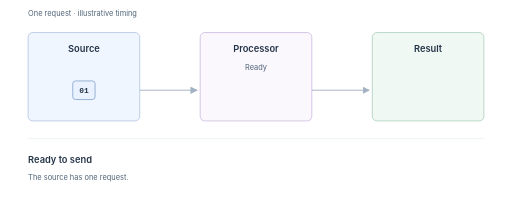
t = 0.00 s
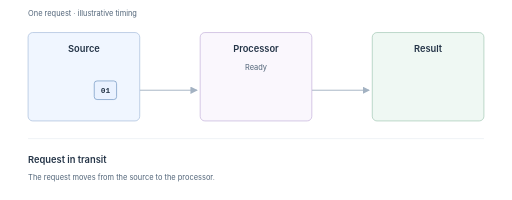
t = 1.25 s
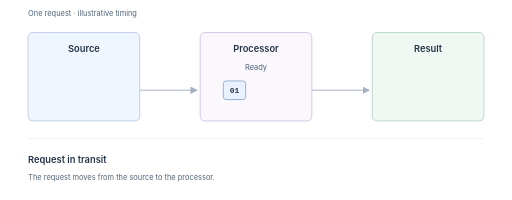
t = 2.75 s
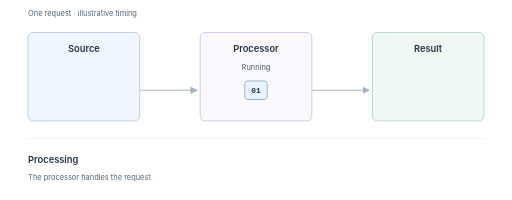
t = 4.00 s
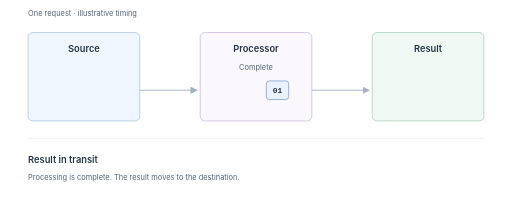
t = 5.25 s
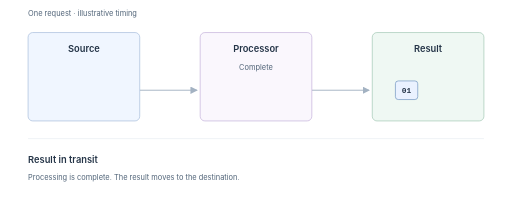
t = 6.75 s

The animated SVG that drew these frames (rendered in a browser with its animation timeline set to each time). Animation: 9 SMIL elements (animate=8,animateTransform=1); one cycle of 8.00 s, repeats indefinitely.

<svg xmlns="http://www.w3.org/2000/svg" width="1100" height="430" viewBox="0 0 1100 430" role="img" aria-labelledby="scene-title scene-description" xml:lang="en" data-duration="8">
  <title id="scene-title">A request moves from source to processor to result</title>
  <desc id="scene-description">An illustrative eight-second loop: the source holds a request, sends it to the processor, and receives a completed result. Reduced-motion mode shows the completed state.</desc>
  <style>
    text { font-family: -apple-system, BlinkMacSystemFont, "Segoe UI", "PingFang SC", "Microsoft YaHei", sans-serif; fill: #243447; }
    .context { font-size: 16px; fill: #526579; }
    .label { font-size: 20px; font-weight: 600; }
    .state, .note { font-size: 16px; fill: #526579; }
    .step-title { font-size: 20px; font-weight: 600; }
    .connector { fill: none; stroke: #a3b2c2; stroke-width: 2; }
    .token rect { fill: #eaf2ff; stroke: #7296c2; stroke-width: 1.5; }
    .token text { font: 600 17px ui-monospace, SFMono-Regular, Consolas, monospace; }
    .poster { display: none; }
    @media (prefers-reduced-motion: reduce) {
      .animated { display: none; }
      .poster { display: inline; }
    }
  </style>
  <defs>
    <marker id="arrow" markerWidth="8" markerHeight="8" refX="7" refY="4" orient="auto">
      <path d="M0 0 L8 4 L0 8 Z" fill="#a3b2c2"/>
    </marker>
  </defs>
  <rect width="1100" height="430" fill="white"/>
  <text x="60" y="34" class="context">One request · illustrative timing</text>
  <path class="connector" d="M300 194 H423" marker-end="url(#arrow)"/>
  <path class="connector" d="M670 194 H793" marker-end="url(#arrow)"/>
  <rect x="60" y="70" width="240" height="190" rx="10" fill="#f0f6ff" stroke="#a7bddc" stroke-width="1.5"/>
  <rect x="430" y="70" width="240" height="190" rx="10" fill="#faf7fd" stroke="#c5b2db" stroke-width="1.5"/>
  <rect x="800" y="70" width="240" height="190" rx="10" fill="#eff8f3" stroke="#a3c9b5" stroke-width="1.5"/>
  <text x="180" y="112" class="label" text-anchor="middle">Source</text>
  <text x="550" y="112" class="label" text-anchor="middle">Processor</text>
  <text x="920" y="112" class="label" text-anchor="middle">Result</text>
  <path d="M60 298 H1040" stroke="#dce4ec"/>
  <g class="animated">
    <text id="state-ready" x="550" y="150" class="state" text-anchor="middle" opacity="1">Ready
      <animate attributeName="opacity" values="1;0;0" keyTimes="0;0.375;1" calcMode="discrete" dur="8s" repeatCount="indefinite"/>
    </text>
    <text id="state-running" x="550" y="150" class="state" text-anchor="middle" opacity="0">Running
      <animate attributeName="opacity" values="0;1;0;0" keyTimes="0;0.375;0.625;1" calcMode="discrete" dur="8s" repeatCount="indefinite"/>
    </text>
    <text id="state-complete" x="550" y="150" class="state" text-anchor="middle" opacity="0">Complete
      <animate attributeName="opacity" values="0;1;1" keyTimes="0;0.625;1" calcMode="discrete" dur="8s" repeatCount="indefinite"/>
    </text>
    <g id="request-token" class="token" transform="translate(180 194)">
      <animateTransform attributeName="transform" type="translate" values="180 194;180 194;550 194;550 194;920 194;920 194" keyTimes="0;0.125;0.375;0.625;0.875;1" dur="8s" repeatCount="indefinite"/>
      <rect x="-24" y="-20" width="48" height="40" rx="6"/>
      <text text-anchor="middle" y="6">01</text>
    </g>
    <g id="step-ready" opacity="1">
      <animate attributeName="opacity" values="1;0;0" keyTimes="0;0.125;1" calcMode="discrete" dur="8s" repeatCount="indefinite"/>
      <text x="60" y="350" class="step-title">Ready to send</text>
      <text x="60" y="386" class="note">The source has one request.</text>
    </g>
    <g id="step-inbound" opacity="0">
      <animate attributeName="opacity" values="0;1;0;0" keyTimes="0;0.125;0.375;1" calcMode="discrete" dur="8s" repeatCount="indefinite"/>
      <text x="60" y="350" class="step-title">Request in transit</text>
      <text x="60" y="386" class="note">The request moves from the source to the processor.</text>
    </g>
    <g id="step-processing" opacity="0">
      <animate attributeName="opacity" values="0;1;0;0" keyTimes="0;0.375;0.625;1" calcMode="discrete" dur="8s" repeatCount="indefinite"/>
      <text x="60" y="350" class="step-title">Processing</text>
      <text x="60" y="386" class="note">The processor handles the request.</text>
    </g>
    <g id="step-outbound" opacity="0">
      <animate attributeName="opacity" values="0;1;0;0" keyTimes="0;0.625;0.875;1" calcMode="discrete" dur="8s" repeatCount="indefinite"/>
      <text x="60" y="350" class="step-title">Result in transit</text>
      <text x="60" y="386" class="note">Processing is complete. The result moves to the destination.</text>
    </g>
    <g id="step-complete" opacity="0">
      <animate attributeName="opacity" values="0;1;1" keyTimes="0;0.875;1" calcMode="discrete" dur="8s" repeatCount="indefinite"/>
      <text x="60" y="350" class="step-title">Result received</text>
      <text x="60" y="386" class="note">The request has completed. The illustration repeats.</text>
    </g>
  </g>
  <g class="poster">
    <text x="550" y="150" class="state" text-anchor="middle">Complete</text>
    <g class="token" transform="translate(920 194)">
      <rect x="-24" y="-20" width="48" height="40" rx="6"/>
      <text text-anchor="middle" y="6">01</text>
    </g>
    <text x="60" y="350" class="step-title">Result received</text>
    <text x="60" y="386" class="note">The request has completed. Static view for reduced motion.</text>
  </g>
</svg>
